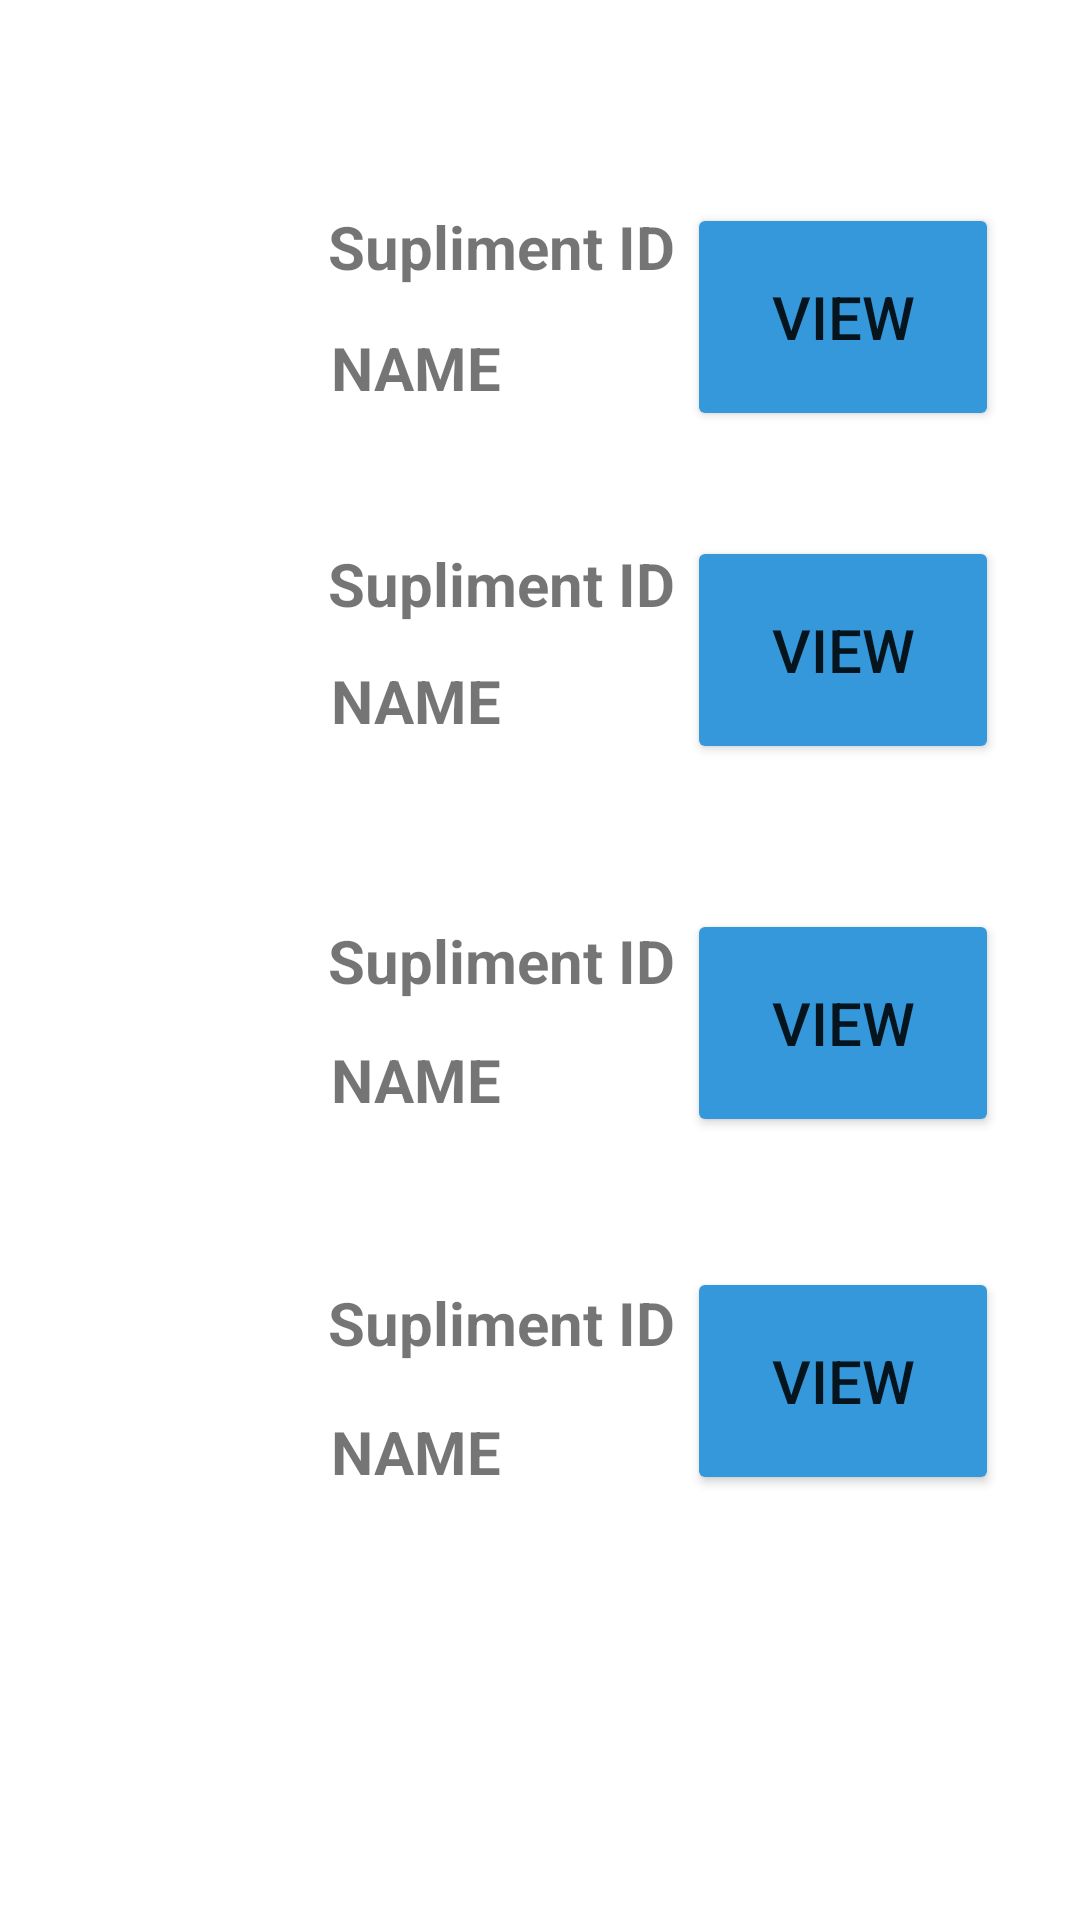

This screen was rendered from an Android layout file. Write that file and the resources it references.
<!-- AndroidManifest.xml: application theme Theme.FITNESS -->
<!-- res/layout/activity_main12.xml -->
<?xml version="1.0" encoding="utf-8"?>
<androidx.constraintlayout.widget.ConstraintLayout xmlns:android="http://schemas.android.com/apk/res/android"
    xmlns:app="http://schemas.android.com/apk/res-auto"
    xmlns:tools="http://schemas.android.com/tools"
    android:layout_width="match_parent"
    android:layout_height="match_parent"
    tools:context=".MainActivity12">


    <Button
        android:id="@+id/btn26"
        android:layout_width="104dp"
        android:layout_height="76dp"
        android:backgroundTint="#3498DB"
        android:onClick="openMain"
        android:text="VIEW"
        android:textColorLink="#EF0202"
        android:textSize="20dp"
        app:cornerRadius="30dp"
        app:layout_constraintBottom_toBottomOf="parent"
        app:layout_constraintEnd_toEndOf="parent"
        app:layout_constraintHorizontal_bias="0.895"
        app:layout_constraintStart_toStartOf="parent"
        app:layout_constraintTop_toTopOf="parent"
        app:layout_constraintVertical_bias="0.317"
        tools:ignore="OnClick" />

    <Button
        android:id="@+id/btn27"
        android:layout_width="104dp"
        android:layout_height="76dp"
        android:backgroundTint="#3498DB"
        android:onClick="openMain"
        android:text="VIEW"
        android:textColorLink="#EF0202"
        android:textSize="20dp"
        app:cornerRadius="30dp"
        app:layout_constraintBottom_toBottomOf="parent"
        app:layout_constraintEnd_toEndOf="parent"
        app:layout_constraintHorizontal_bias="0.895"
        app:layout_constraintStart_toStartOf="parent"
        app:layout_constraintTop_toTopOf="parent"
        app:layout_constraintVertical_bias="0.537"
        tools:ignore="OnClick" />




    <Button
        android:id="@+id/btn28"
        android:layout_width="104dp"
        android:layout_height="76dp"
        android:backgroundTint="#3498DB"
        android:onClick="openMain"
        android:text="VIEW"
        android:textColorLink="#EF0202"
        android:textSize="20dp"
        app:cornerRadius="30dp"
        app:layout_constraintBottom_toBottomOf="parent"
        app:layout_constraintEnd_toEndOf="parent"
        app:layout_constraintHorizontal_bias="0.895"
        app:layout_constraintStart_toStartOf="parent"
        app:layout_constraintTop_toTopOf="parent"
        app:layout_constraintVertical_bias="0.749"
        tools:ignore="OnClick" />

    <ImageView
        android:id="@+id/imageView5"
        android:layout_width="105dp"
        android:layout_height="101dp"
        app:layout_constraintBottom_toBottomOf="parent"
        app:layout_constraintEnd_toEndOf="parent"
        app:layout_constraintHorizontal_bias="0.056"
        app:layout_constraintStart_toStartOf="parent"
        app:layout_constraintTop_toTopOf="parent"
        app:layout_constraintVertical_bias="0.097"
        app:srcCompat="@drawable/_33102" />

    <ImageView
        android:id="@+id/imageView9"
        android:layout_width="105dp"
        android:layout_height="101dp"
        app:layout_constraintBottom_toBottomOf="parent"
        app:layout_constraintEnd_toEndOf="parent"
        app:layout_constraintHorizontal_bias="0.055"
        app:layout_constraintStart_toStartOf="parent"
        app:layout_constraintTop_toTopOf="parent"
        app:layout_constraintVertical_bias="0.309"
        app:srcCompat="@drawable/_33102" />

    <ImageView
        android:id="@+id/imageView10"
        android:layout_width="105dp"
        android:layout_height="101dp"
        app:layout_constraintBottom_toBottomOf="parent"
        app:layout_constraintEnd_toEndOf="parent"
        app:layout_constraintHorizontal_bias="0.052"
        app:layout_constraintStart_toStartOf="parent"
        app:layout_constraintTop_toTopOf="parent"
        app:layout_constraintVertical_bias="0.542"
        app:srcCompat="@drawable/_33102" />

    <ImageView
        android:id="@+id/imageView11"
        android:layout_width="105dp"
        android:layout_height="101dp"
        app:layout_constraintBottom_toBottomOf="parent"
        app:layout_constraintEnd_toEndOf="parent"
        app:layout_constraintHorizontal_bias="0.055"
        app:layout_constraintStart_toStartOf="parent"
        app:layout_constraintTop_toTopOf="parent"
        app:layout_constraintVertical_bias="0.765"
        app:srcCompat="@drawable/_33102" />

    <TextView
        android:id="@+id/textView25"
        android:layout_width="wrap_content"
        android:layout_height="wrap_content"
        android:text="Supliment ID"
        android:textSize="20dp"
        android:textStyle="bold"
        app:layout_constraintBottom_toBottomOf="parent"
        app:layout_constraintEnd_toEndOf="parent"
        app:layout_constraintHorizontal_bias="0.448"
        app:layout_constraintStart_toStartOf="parent"
        app:layout_constraintTop_toTopOf="parent"
        app:layout_constraintVertical_bias="0.112" />

    <TextView
        android:id="@+id/textView27"
        android:layout_width="wrap_content"
        android:layout_height="wrap_content"
        android:text="Supliment ID"
        android:textSize="20dp"
        android:textStyle="bold"
        app:layout_constraintBottom_toBottomOf="parent"
        app:layout_constraintEnd_toEndOf="parent"
        app:layout_constraintHorizontal_bias="0.448"
        app:layout_constraintStart_toStartOf="parent"
        app:layout_constraintTop_toTopOf="parent"
        app:layout_constraintVertical_bias="0.295" />

    <TextView
        android:id="@+id/textView29"
        android:layout_width="wrap_content"
        android:layout_height="wrap_content"
        android:text="Supliment ID"
        android:textSize="20dp"
        android:textStyle="bold"
        app:layout_constraintBottom_toBottomOf="parent"
        app:layout_constraintEnd_toEndOf="parent"
        app:layout_constraintHorizontal_bias="0.448"
        app:layout_constraintStart_toStartOf="parent"
        app:layout_constraintTop_toTopOf="parent" />

    <TextView
        android:id="@+id/textView31"
        android:layout_width="wrap_content"
        android:layout_height="wrap_content"
        android:text="Supliment ID"
        android:textSize="20dp"
        android:textStyle="bold"
        app:layout_constraintBottom_toBottomOf="parent"
        app:layout_constraintEnd_toEndOf="parent"
        app:layout_constraintHorizontal_bias="0.448"
        app:layout_constraintStart_toStartOf="parent"
        app:layout_constraintTop_toTopOf="parent"
        app:layout_constraintVertical_bias="0.697" />

    <TextView
        android:id="@+id/textView26"
        android:layout_width="wrap_content"
        android:layout_height="wrap_content"
        android:text="NAME"
        android:textSize="20dp"
        android:textStyle="bold"
        app:layout_constraintBottom_toBottomOf="parent"
        app:layout_constraintEnd_toEndOf="parent"
        app:layout_constraintHorizontal_bias="0.364"
        app:layout_constraintStart_toStartOf="parent"
        app:layout_constraintTop_toTopOf="parent"
        app:layout_constraintVertical_bias="0.178" />

    <TextView
        android:id="@+id/textView28"
        android:layout_width="wrap_content"
        android:layout_height="wrap_content"
        android:text="NAME"
        android:textSize="20dp"
        android:textStyle="bold"
        app:layout_constraintBottom_toBottomOf="parent"
        app:layout_constraintEnd_toEndOf="parent"
        app:layout_constraintHorizontal_bias="0.364"
        app:layout_constraintStart_toStartOf="parent"
        app:layout_constraintTop_toTopOf="parent"
        app:layout_constraintVertical_bias="0.359" />

    <TextView
        android:id="@+id/textView30"
        android:layout_width="wrap_content"
        android:layout_height="wrap_content"
        android:text="NAME"
        android:textSize="20dp"
        android:textStyle="bold"
        app:layout_constraintBottom_toBottomOf="parent"
        app:layout_constraintEnd_toEndOf="parent"
        app:layout_constraintHorizontal_bias="0.364"
        app:layout_constraintStart_toStartOf="parent"
        app:layout_constraintTop_toTopOf="parent"
        app:layout_constraintVertical_bias="0.565" />

    <TextView
        android:id="@+id/textView32"
        android:layout_width="wrap_content"
        android:layout_height="wrap_content"
        android:text="NAME"
        android:textSize="20dp"
        android:textStyle="bold"
        app:layout_constraintBottom_toBottomOf="parent"
        app:layout_constraintEnd_toEndOf="parent"
        app:layout_constraintHorizontal_bias="0.364"
        app:layout_constraintStart_toStartOf="parent"
        app:layout_constraintTop_toTopOf="parent"
        app:layout_constraintVertical_bias="0.767" />

    <Button
        android:id="@+id/btn29"
        android:layout_width="104dp"
        android:layout_height="76dp"
        android:backgroundTint="#3498DB"
        android:onClick="openMain"
        android:text="VIEW"
        android:textColorLink="#EF0202"
        android:textSize="20dp"
        app:cornerRadius="30dp"
        app:layout_constraintBottom_toBottomOf="parent"
        app:layout_constraintEnd_toEndOf="parent"
        app:layout_constraintHorizontal_bias="0.895"
        app:layout_constraintStart_toStartOf="parent"
        app:layout_constraintTop_toTopOf="parent"
        app:layout_constraintVertical_bias="0.12"
        tools:ignore="OnClick" />

</androidx.constraintlayout.widget.ConstraintLayout>
<!-- resources referenced by this layout -->
<resources>
  <style name="Theme.FITNESS" parent="Theme.MaterialComponents.DayNight.DarkActionBar">
          
          <item name="colorPrimary">@color/purple_500</item>
          <item name="colorPrimaryVariant">@color/purple_700</item>
          <item name="colorOnPrimary">@color/white</item>
          
          <item name="colorSecondary">@color/teal_200</item>
          <item name="colorSecondaryVariant">@color/teal_700</item>
          <item name="colorOnSecondary">@color/black</item>
          
          <item name="android:statusBarColor" tools:targetApi="l">?attr/colorPrimaryVariant</item>
          
      </style>
  <!-- not gathered from this repository: default colours our renderer supplied (Android Studio template values) -->
  <color name="purple_500">#FF6200EE</color>
  <color name="purple_700">#FF3700B3</color>
  <color name="teal_200">#FF03DAC5</color>
  <color name="teal_700">#FF018786</color>
  <color name="black">#FF000000</color>
  <color name="white">#FFFFFFFF</color>
</resources>
